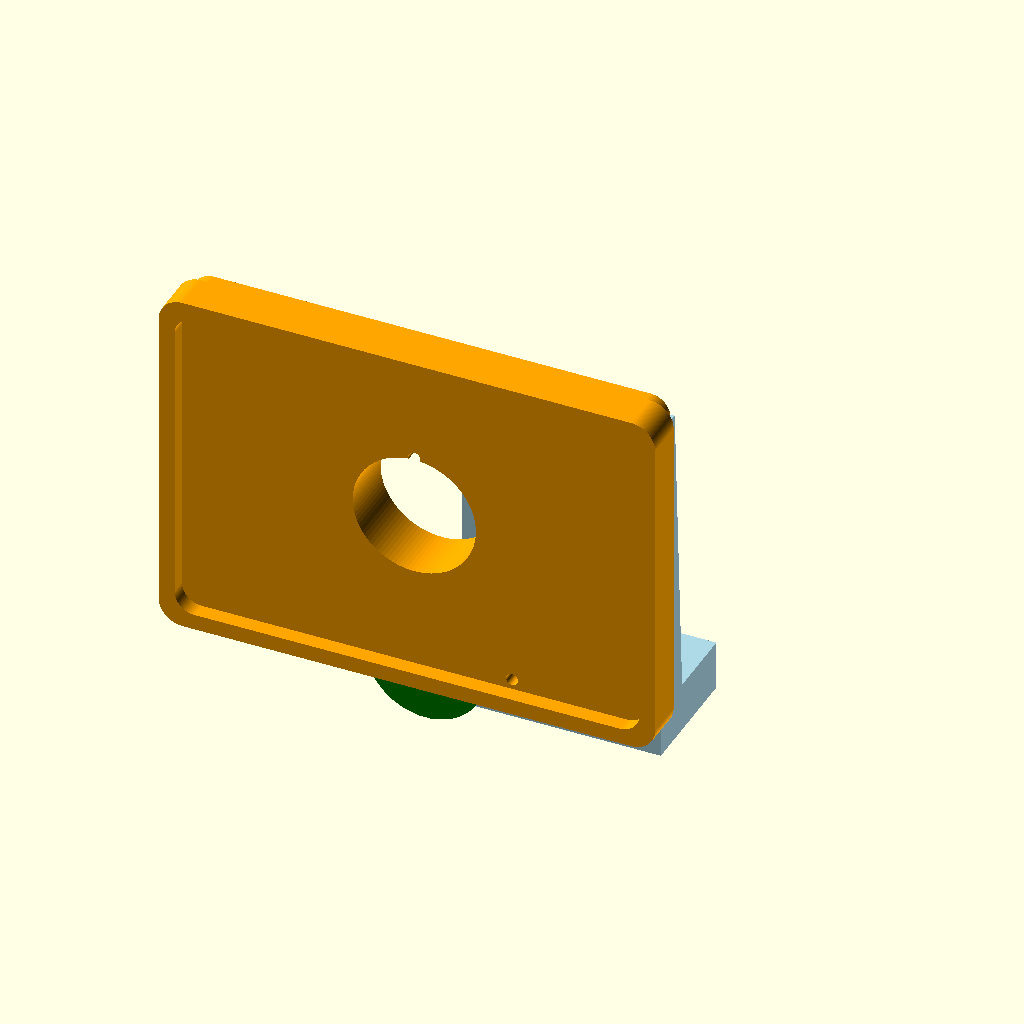
Cell 1: rendered with the file's own defaults.
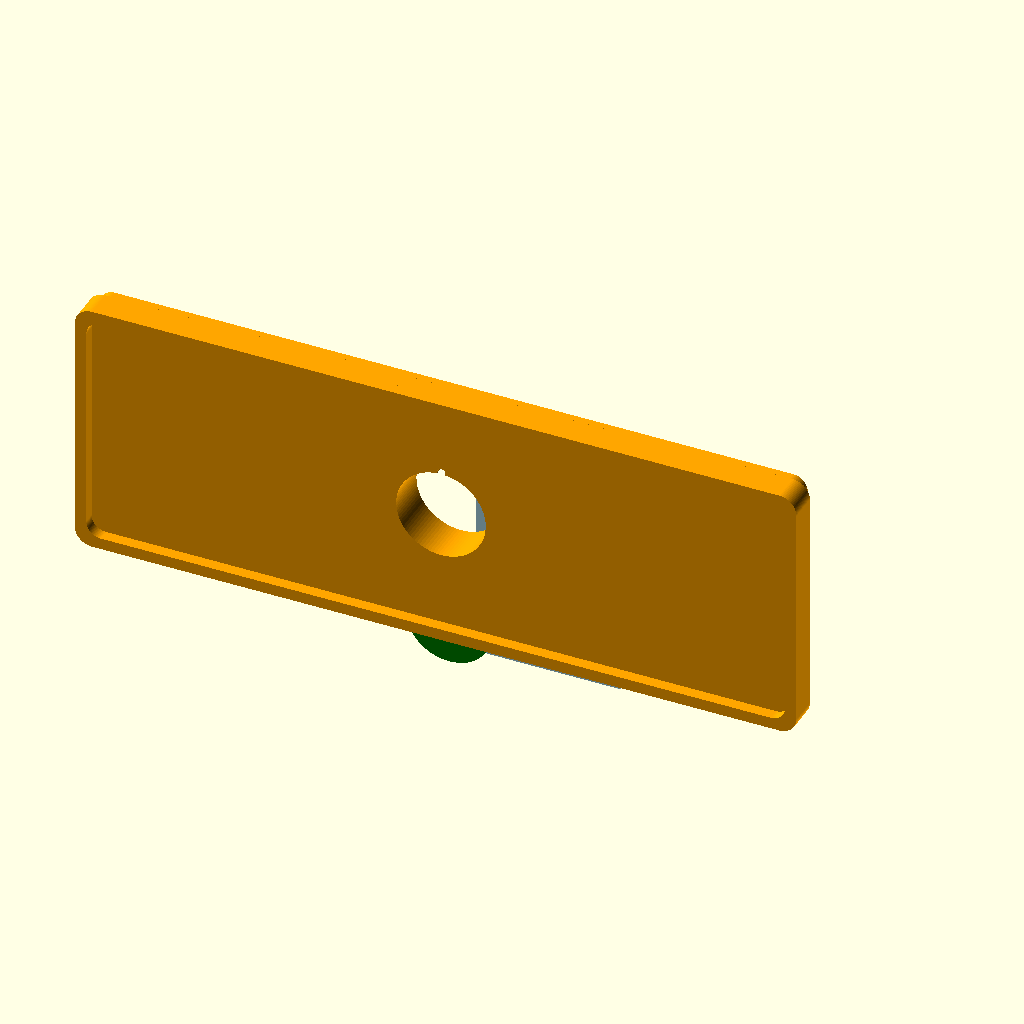
Cell 2: the same model with table_width = 500.
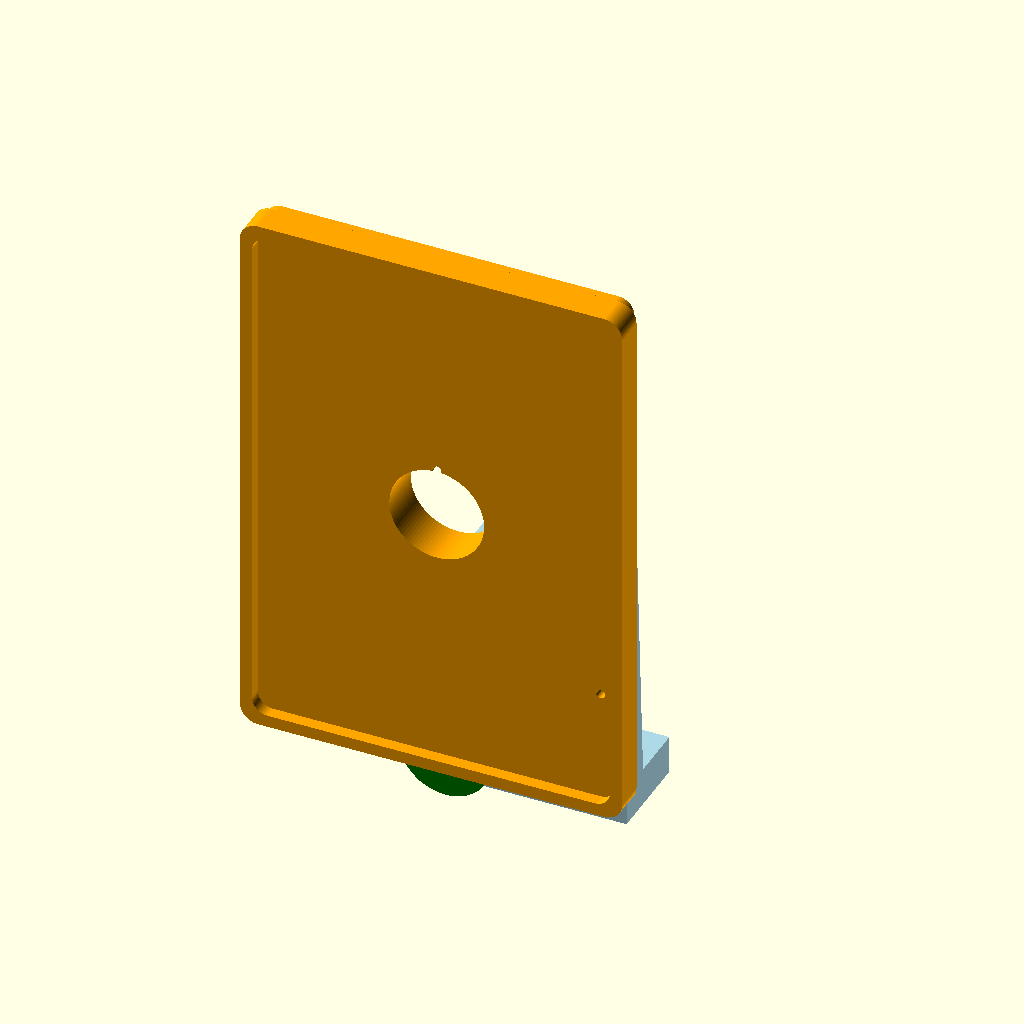
Cell 3: table_depth = 360 (everything else at default).
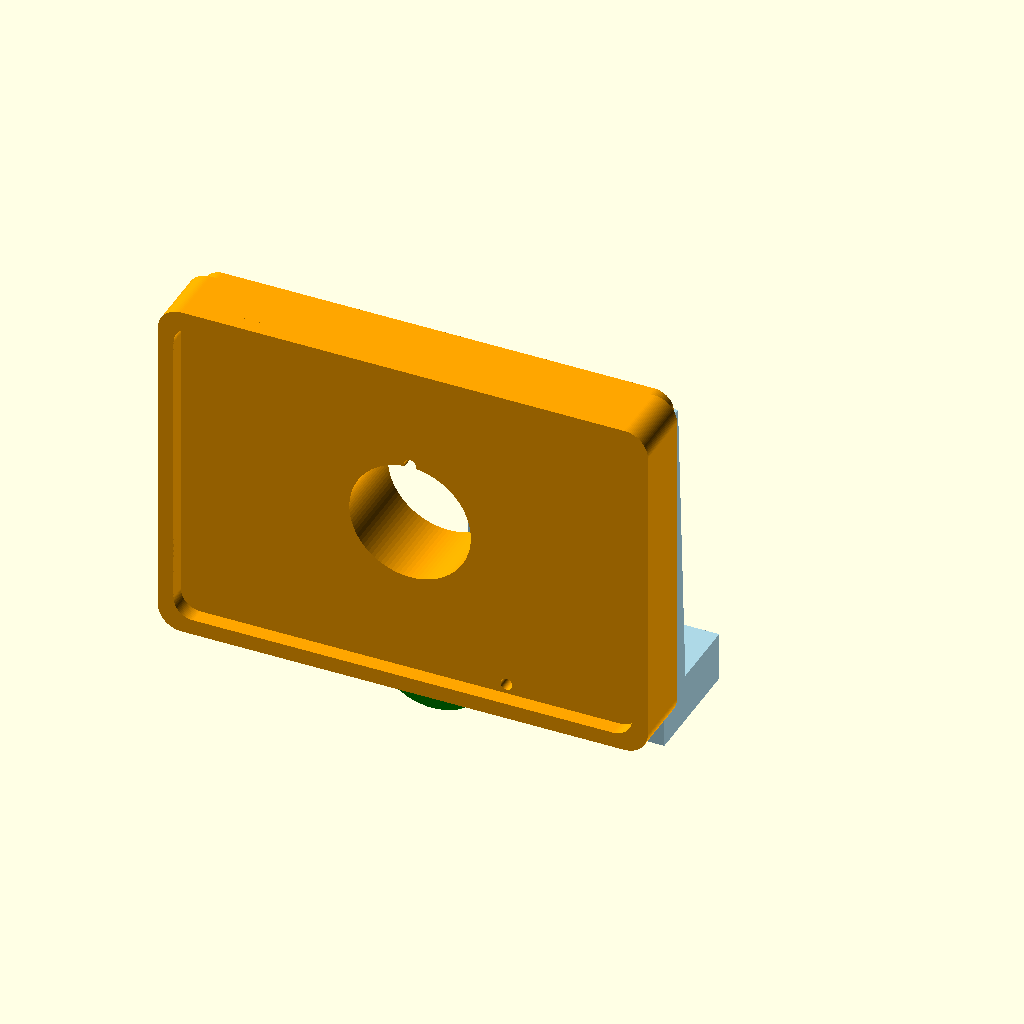
Cell 4: table_thickness = 24 (everything else at default).
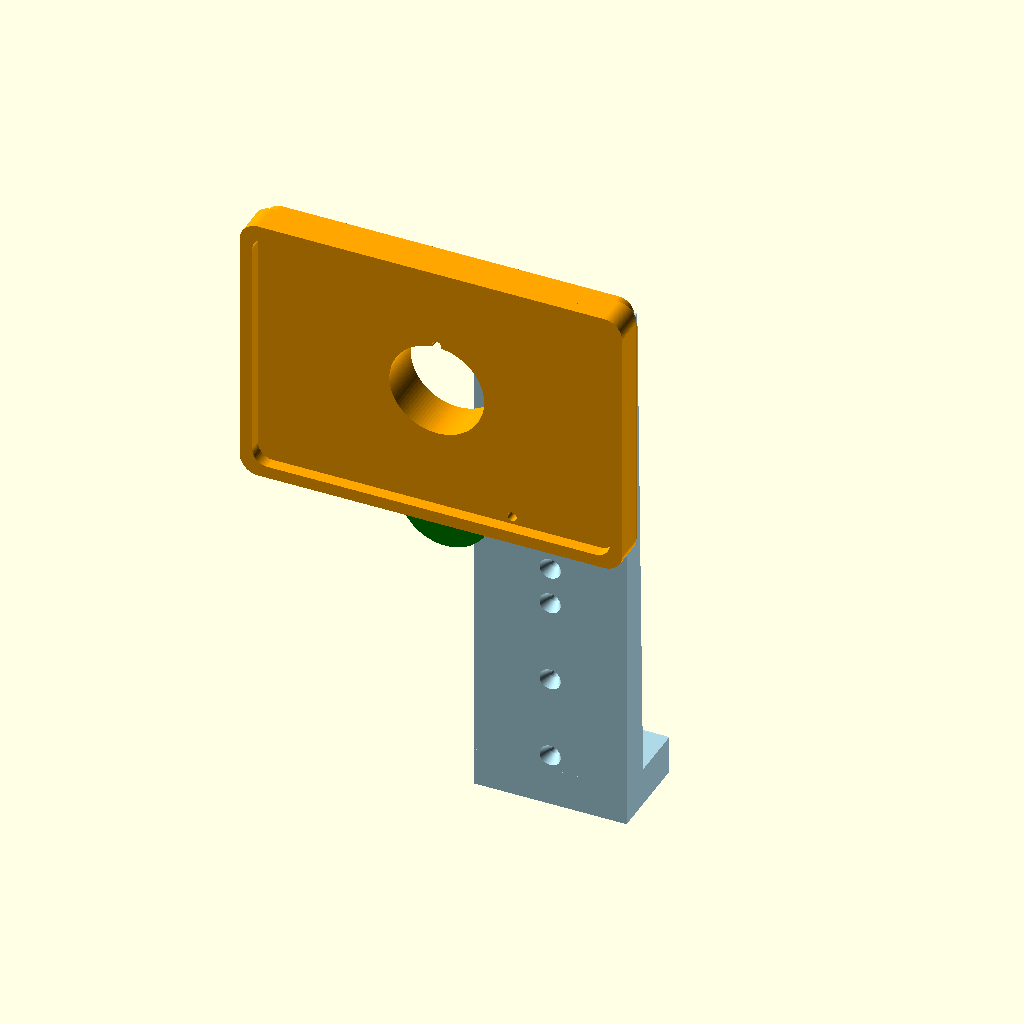
Cell 5 — wall_bracket_height set to 360, the other parameters unchanged.
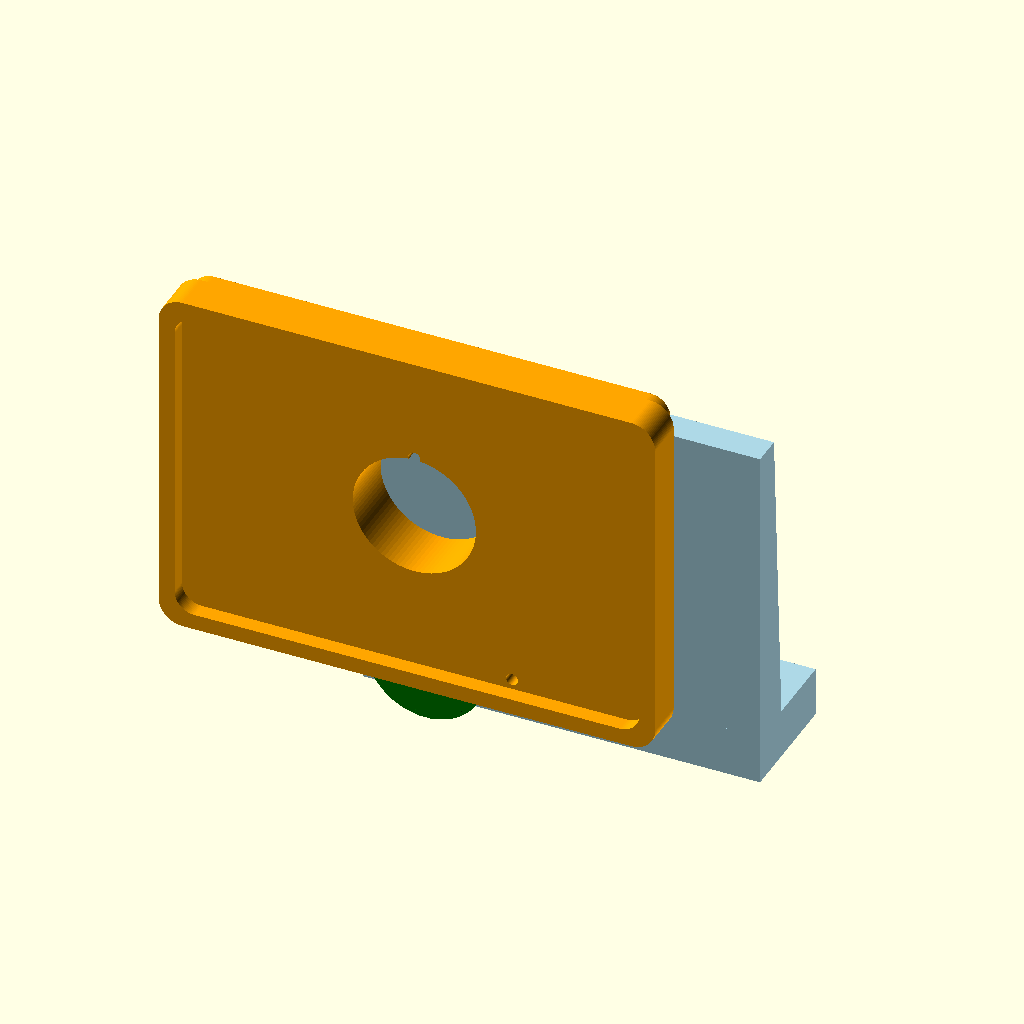
Cell 6: wall_bracket_width = 200 (everything else at default).
All cells are drawn from the same view direction (rotation 55°, 0°, 25°, orthographic, colour scheme Cornfield), but the view is re-fitted for each cell, so position and scale can differ between cells as well as the parameter.
OpenSCAD source file 2/wall_swivel_table.scad:
// Design 2: LARGE Wall-Mounted Swivel Table
// Larger dimensions for more workspace
// Designed for 3D printing on Bambu P2S (240x256mm build plate) - Multi-part assembly
// Material: PETG recommended for strength

// Global parameters
$fn = 100;

// Dimensions (in mm) - LARGE VERSION
table_width = 250;  // Increased from 200
table_depth = 180;  // Increased from 150
table_thickness = 12; // Thicker for strength

wall_bracket_height = 180;  // Increased from 150
wall_bracket_width = 100;   // Increased from 80
wall_bracket_thickness = 15; // Thicker

swivel_post_diameter = 30;  // Increased from 25
swivel_post_height = 140;   // Increased from 120
swivel_bearing_diameter = 33;
swivel_bearing_clearance = 0.25;

// Mounting hardware holes
screw_hole_diameter = 6; // M5 screws for heavier loads
wall_screw_positions = [
    [0, 35],
    [0, 90],
    [0, 145],
    [0, 170]  // Extra mounting point
];

print_part = "all";

module rounded_rect(width, depth, height, radius) {
    hull() {
        translate([radius, radius, 0])
            cylinder(h=height, r=radius);
        translate([width-radius, radius, 0])
            cylinder(h=height, r=radius);
        translate([radius, depth-radius, 0])
            cylinder(h=height, r=radius);
        translate([width-radius, depth-radius, 0])
            cylinder(h=height, r=radius);
    }
}

// Heavy-duty wall bracket
module wall_bracket() {
    difference() {
        union() {
            // Main bracket with taper
            hull() {
                cube([wall_bracket_width, wall_bracket_thickness, wall_bracket_height]);
                translate([0, 0, 0])
                    cube([wall_bracket_width, wall_bracket_thickness + 8, 25]);
            }

            // Extra thick bottom support
            translate([0, 0, 0])
                cube([wall_bracket_width, 60, 25]);

            // Large swivel socket
            translate([wall_bracket_width/2, wall_bracket_thickness + 30, wall_bracket_height - 50])
                rotate([90, 0, 0]) {
                    difference() {
                        cylinder(h=40, d=swivel_bearing_diameter + 12);
                        translate([0, 0, -1])
                            cylinder(h=42, d=swivel_bearing_diameter + swivel_bearing_clearance);
                    }
                }

            // Heavy reinforcement ribs
            for (y = [30:50:wall_bracket_height-30]) {
                translate([wall_bracket_width/2 - 20, wall_bracket_thickness, y])
                    linear_extrude(height=5)
                        polygon([[0,0], [40,0], [20,30]]);
            }
        }

        // Wall mounting screw holes
        for (pos = wall_screw_positions) {
            translate([wall_bracket_width/2, -1, pos[1]])
                rotate([-90, 0, 0])
                    cylinder(h=wall_bracket_thickness + 10, d=screw_hole_diameter);
            translate([wall_bracket_width/2, -1, pos[1]])
                rotate([-90, 0, 0])
                    cylinder(h=8, d1=screw_hole_diameter*2.5, d2=screw_hole_diameter);
        }
    }
}

// Heavy-duty swivel post
module swivel_post() {
    union() {
        cylinder(h=swivel_post_height, d=swivel_bearing_diameter - swivel_bearing_clearance*2);

        for (z = [8, 25, 45, 65, 85, 105, 125]) {
            translate([0, 0, z])
                cylinder(h=2, d=swivel_bearing_diameter - swivel_bearing_clearance*0.5);
        }

        translate([0, 0, swivel_post_height])
            cylinder(h=12, d=swivel_post_diameter + 30);

        for (angle = [0:30:330]) {
            rotate([0, 0, angle])
                hull() {
                    translate([-3, 0, swivel_post_height])
                        cube([6, swivel_post_diameter/2 + 15, 12]);
                    translate([-5, swivel_post_diameter/2 + 12, swivel_post_height])
                        cube([10, 2, 12]);
                }
        }
    }
}

module bearing_sleeve() {
    difference() {
        cylinder(h=38, d=swivel_bearing_diameter + swivel_bearing_clearance*2);
        translate([0, 0, -1])
            cylinder(h=40, d=swivel_bearing_diameter - swivel_bearing_clearance);

        for (angle = [0:90:270]) {
            rotate([0, 0, angle])
                translate([swivel_bearing_diameter/2 - 1, -0.75, 6])
                    cube([2.5, 1.5, 26]);
        }
    }
}

// Large table top (split into 2 parts for printing)
module table_top() {
    difference() {
        union() {
            rounded_rect(table_width, table_depth, table_thickness, 12);

            difference() {
                rounded_rect(table_width, table_depth, table_thickness + 8, 12);
                translate([8, 8, -1])
                    rounded_rect(table_width - 16, table_depth - 16, table_thickness + 10, 10);
            }

            translate([0, 0, -18]) {
                translate([table_width/2 - 5, 12, 0])
                    cube([10, table_depth - 24, 18]);
                translate([12, table_depth/2 - 5, 0])
                    cube([table_width - 24, 10, 18]);

                // Additional corner braces
                for (corner = [[20, 20], [table_width - 30, 20], [20, table_depth - 30], [table_width - 30, table_depth - 30]]) {
                    translate([corner[0], corner[1], 0])
                        cylinder(h=15, d=20);
                }

                difference() {
                    rounded_rect(table_width - 10, table_depth - 10, 12, 10);
                    translate([8, 8, -1])
                        rounded_rect(table_width - 26, table_depth - 26, 14, 8);
                }
            }

            translate([table_width/2, table_depth/2, -18])
                cylinder(h=18, d=swivel_post_diameter + 35);
        }

        translate([table_width/2, table_depth/2, -19])
            cylinder(h=table_thickness + 20, d=swivel_post_diameter + 32);

        for (angle = [0:40:320]) {
            rotate([0, 0, angle])
                translate([table_width/2, table_depth/2 + 32, -19])
                    cylinder(h=table_thickness + 20, d=screw_hole_diameter);
        }
    }
}

module assembly() {
    color("lightblue")
        wall_bracket();
    color("gray")
        translate([wall_bracket_width/2, wall_bracket_thickness - 10, wall_bracket_height - 50])
            rotate([90, 0, 0])
                bearing_sleeve();
    color("green")
        translate([wall_bracket_width/2, wall_bracket_thickness - 10, wall_bracket_height - 50])
            rotate([90, 0, 0])
                swivel_post();
    color("orange")
        translate([wall_bracket_width/2 - table_width/2,
                   wall_bracket_thickness - 10 - swivel_post_height - 12,
                   wall_bracket_height - 50])
            rotate([90, 0, 0])
                table_top();
}

if (print_part == "all") {
    assembly();
} else if (print_part == "wall_bracket") {
    wall_bracket();
} else if (print_part == "swivel_post") {
    swivel_post();
} else if (print_part == "table_top") {
    table_top();
} else if (print_part == "bearing_sleeve") {
    bearing_sleeve();
}
Customizer parameters (derived from the source; name, type, default, range or options):
table_width: number, default 250
table_depth: number, default 180
table_thickness: number, default 12
wall_bracket_height: number, default 180
wall_bracket_width: number, default 100
wall_bracket_thickness: number, default 15
swivel_post_diameter: number, default 30
swivel_post_height: number, default 140
swivel_bearing_diameter: number, default 33
swivel_bearing_clearance: number, default 0.25
screw_hole_diameter: number, default 6
print_part: string, default "all"
